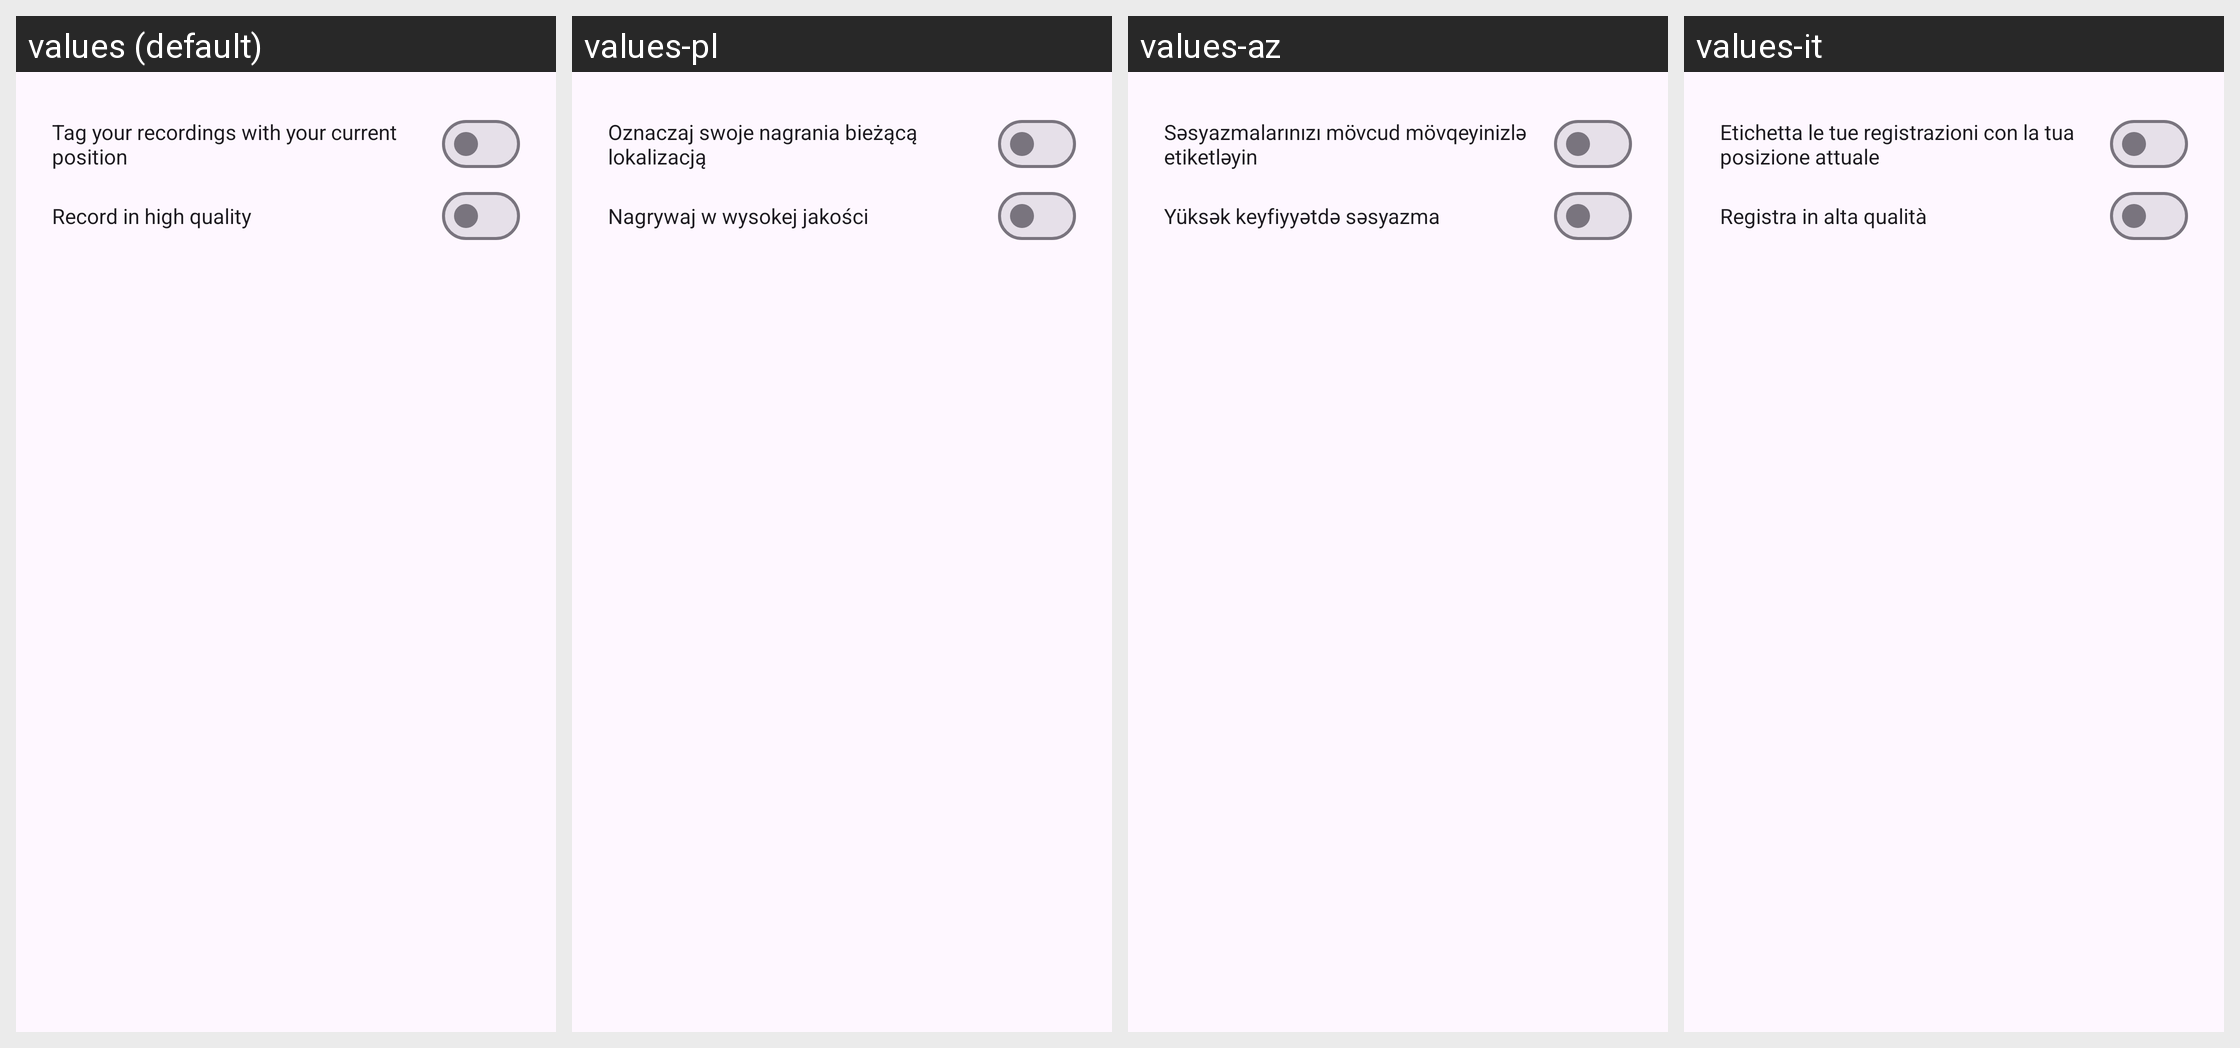

Strings drawn on this Android screen and how each of the app's shown locales translates them:
Android screen res/layout/dialog_content_settings.xml rendered under 4 locales, left to right: values (default), values-pl, values-az, values-it. Device: Nexus 5 (rendered at 1080×1920; each locale shown at half size, 540×960, under a caption strip naming it); theme AppTheme.
Other locales in the repository, not shown: values-af, values-ar, values-ast-rES, values-az-rAZ, values-be, values-bg, values-bn, values-bs, values-ca, values-cs, values-cy, values-da, values-de, values-el, values-en-rAU, values-en-rCA, values-en-rGB, values-en-rIN, values-es, values-es-rUS, values-et, values-eu, values-eu-rES, values-fa, values-fi, values-fr, values-fur-rIT, values-fy-rNL, values-ga-rIE, values-gd, values-gl, values-gl-rES, values-hr, values-hu, values-in, values-is, values-iw, values-ja, values-ka, values-kab-rDZ, values-kn, values-ko, values-nb, values-nl, values-nn-rNO, values-pt-rBR, values-pt-rPT, values-ro, values-ru, values-sc-rIT, values-sk, values-sl, values-sq, values-sq-rAL, values-sr, values-sv, values-ta, values-th, values-tr, values-ug, values-uk, values-vi, values-zh-rCN, values-zh-rHK, values-zh-rTW.
Strings drawn on this screen, with the default value and each locale's value (text and hints the layout hard-codes, and strings that could not be matched under every locale, appear in the picture but are not listed):

settings_location_message
  values: Tag your recordings with your current position
  values-pl: Oznaczaj swoje nagrania bieżącą lokalizacją
  values-az: Səsyazmalarınızı mövcud mövqeyinizlə etiketləyin
  values-it: Etichetta le tue registrazioni con la tua posizione attuale

settings_quality_high
  values: Record in high quality
  values-pl: Nagrywaj w wysokej jakości
  values-az: Yüksək keyfiyyətdə səsyazma
  values-it: Registra in alta qualità
